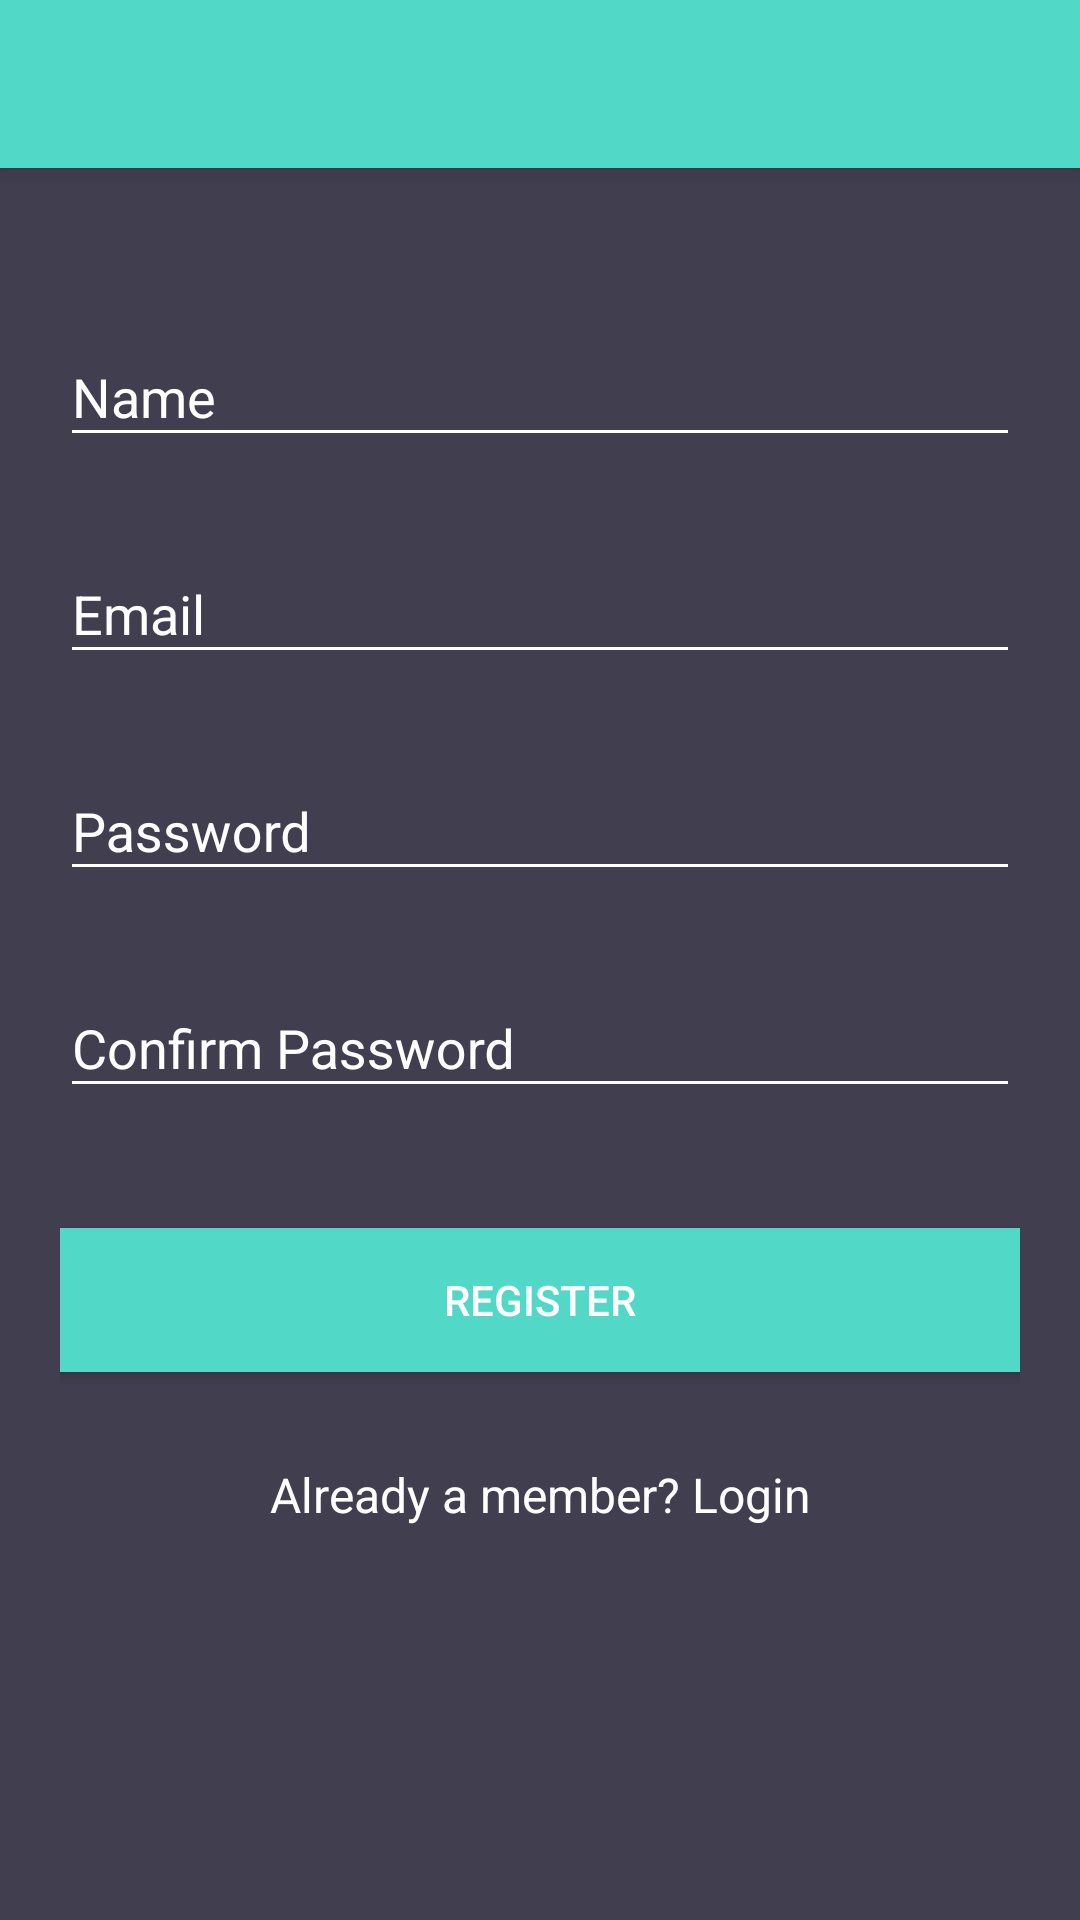

Layout XML and referenced resources for this Android screen:
<!-- AndroidManifest.xml: activity theme AppTheme.NoActionBar -->
<!-- res/layout/activity_sign_up.xml -->
<?xml version="1.0" encoding="utf-8"?>
<android.support.design.widget.CoordinatorLayout xmlns:android="http://schemas.android.com/apk/res/android"
    xmlns:app="http://schemas.android.com/apk/res-auto"
    xmlns:tools="http://schemas.android.com/tools"
    android:layout_width="match_parent"
    android:layout_height="match_parent"
    tools:context="com.example.iduma.medmanager.SignUpActivity">

    <android.support.design.widget.AppBarLayout
        android:layout_width="match_parent"
        android:layout_height="wrap_content"
        android:theme="@style/AppTheme.AppBarOverlay">

        <android.support.v7.widget.Toolbar
            android:id="@+id/toolbar"
            android:layout_width="match_parent"
            android:layout_height="?attr/actionBarSize"
            android:background="?attr/colorPrimary"
            app:popupTheme="@style/AppTheme.PopupOverlay" />

    </android.support.design.widget.AppBarLayout>

    <include layout="@layout/content_sign_up" />


</android.support.design.widget.CoordinatorLayout>
<!-- res/layout/content_sign_up.xml (included above) -->
<?xml version="1.0" encoding="utf-8"?>
<ScrollView xmlns:android="http://schemas.android.com/apk/res/android"
    xmlns:tools="http://schemas.android.com/tools"
    android:id="@+id/nestedScrollView"
    android:layout_width="match_parent"
    android:layout_height="match_parent"
    android:background="@color/colorBackground"
    android:paddingBottom="20dp"
    android:paddingLeft="20dp"
    android:paddingRight="20dp"
    android:paddingTop="20dp"
    tools:context=".SignUpActivity">

    <android.support.v7.widget.LinearLayoutCompat
        android:layout_width="match_parent"
        android:layout_height="match_parent"
        android:orientation="vertical">

        <android.support.v7.widget.AppCompatImageView
            android:layout_width="wrap_content"
            android:layout_height="wrap_content"
            android:layout_gravity="center_horizontal"
            android:layout_marginTop="40dp"/>

        <android.support.design.widget.TextInputLayout
            android:id="@+id/textInputLayoutName"
            android:layout_width="match_parent"
            android:layout_height="wrap_content"
            android:layout_marginTop="40dp">

            <android.support.design.widget.TextInputEditText
                android:id="@+id/textInputEditTextName"
                android:layout_width="match_parent"
                android:layout_height="wrap_content"
                android:hint="@string/hint_name"
                android:inputType="text"
                android:maxLines="1"
                android:textColor="@android:color/white" />
        </android.support.design.widget.TextInputLayout>

        <android.support.design.widget.TextInputLayout
            android:id="@+id/textInputLayoutEmail"
            android:layout_width="match_parent"
            android:layout_height="wrap_content"
            android:layout_marginTop="20dp">

            <android.support.design.widget.TextInputEditText
                android:id="@+id/textInputEditTextEmail"
                android:layout_width="match_parent"
                android:layout_height="wrap_content"
                android:hint="@string/hint_email"
                android:inputType="text"
                android:maxLines="1"
                android:textColor="@android:color/white" />
        </android.support.design.widget.TextInputLayout>

        <android.support.design.widget.TextInputLayout
            android:id="@+id/textInputLayoutPassword"
            android:layout_width="match_parent"
            android:layout_height="wrap_content"
            android:layout_marginTop="20dp">

            <android.support.design.widget.TextInputEditText
                android:id="@+id/textInputEditTextPassword"
                android:layout_width="match_parent"
                android:layout_height="wrap_content"
                android:hint="@string/hint_password"
                android:inputType="textPassword"
                android:maxLines="1"
                android:textColor="@android:color/white" />
        </android.support.design.widget.TextInputLayout>

        <android.support.design.widget.TextInputLayout
            android:id="@+id/textInputLayoutConfirmPassword"
            android:layout_width="match_parent"
            android:layout_height="wrap_content"
            android:layout_marginTop="20dp">

            <android.support.design.widget.TextInputEditText
                android:id="@+id/textInputEditTextConfirmPassword"
                android:layout_width="match_parent"
                android:layout_height="wrap_content"
                android:hint="@string/hint_confirm_password"
                android:inputType="textPassword"
                android:maxLines="1"
                android:textColor="@android:color/white" />
        </android.support.design.widget.TextInputLayout>

        <android.support.v7.widget.AppCompatButton
            android:id="@+id/appCompatButtonRegister"
            android:layout_width="match_parent"
            android:layout_height="wrap_content"
            android:layout_marginTop="40dp"
            android:background="@color/colorTextHint"
            android:text="@string/text_register" />

        <android.support.v7.widget.AppCompatTextView
            android:id="@+id/appCompatTextViewLoginLink"
            android:layout_width="fill_parent"
            android:layout_height="wrap_content"
            android:layout_marginTop="30dp"
            android:gravity="center"
            android:text="Already a member? Login"
            android:textSize="16dp" />
    </android.support.v7.widget.LinearLayoutCompat>
</ScrollView>
<!-- resources referenced by this layout -->
<resources>
  <color name="colorBackground">#413e4f</color>
  <color name="colorTextHint">#51d8c7</color>
  <string name="hint_confirm_password">Confirm Password</string>
  <string name="hint_email">Email</string>
  <string name="hint_name">Name</string>
  <string name="hint_password">Password</string>
  <string name="text_register">Register</string>
  <style name="AppTheme.AppBarOverlay" parent="ThemeOverlay.AppCompat.Dark.ActionBar" />
  <style name="AppTheme.PopupOverlay" parent="ThemeOverlay.AppCompat.Light" />
  <style name="AppTheme.NoActionBar">
          <item name="windowActionBar">false</item>
          <item name="windowNoTitle">true</item>
      </style>
</resources>
